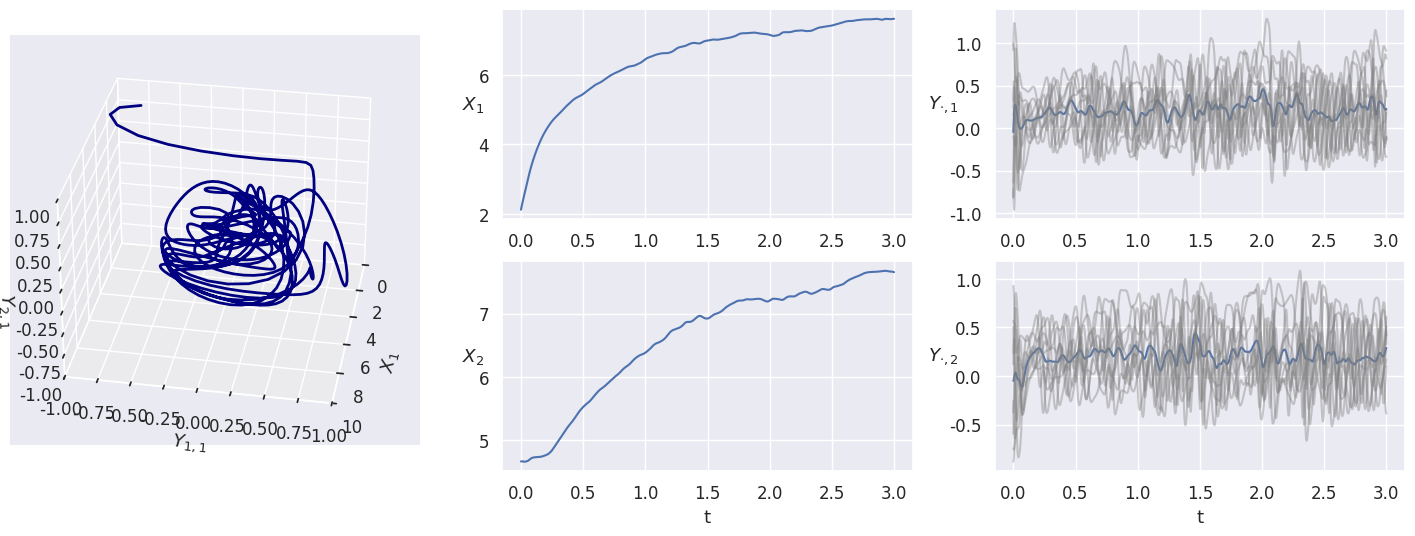

Reproduce this figure in Python. (Note: this script raises an exception after producing the figure.)
#!/usr/bin/env python3
# -*- coding: utf-8 -*-

'''
The Lorenz96 system of differential equations
-------------------------------------------------------------------------
Project of Bayesian SpatioTemporal analysis for Inverse Problems (B-STIP)

[redacted]
__copyright__ = "Copyright 2021, The Bayesian STIP project"
__license__ = "GPL"
__version__ = "0.4"
[redacted]
[redacted]

'''
# import modules
import numpy as np
from scipy import integrate, interpolate
import matplotlib.pyplot as plt

class lrz96:
    """
    Lorenz96 ordinary differential equations
    dx_k/dt = - x_{k-1}*(x_{k-2} - x_{k+1}) - x_k + F - h*c*\bar{y}_k
    1/c*dy_lk/dt = -b*y_{l+1,k}*(y_{l+2,k} - y_{l-1,k}) - y_lk + h/L*x_k
    """
    def __init__(self, x0=None, t=None, K=36, L=10, h=1, F=10, logc=np.log(10), b=10, **kwargs):
        """
        x0: initial state
        t: time points to solve the dynmics at
        (h, F, logc, b): parameters
        """
        self.K = K
        self.L = L
        self.dim = self.K*(1+self.L)
        if x0 is None:
            self.num_traj = kwargs.get('num_traj',1)
            rng = np.random.RandomState(kwargs.get('randinit_seed')) if 'randinit_seed' in kwargs else np.random
            self.x0 = -1 +  2*rng.random((self.num_traj, self.dim))
            self.x0[:,:self.K] *= 10
        else:
            self.x0 = x0
            self.num_traj = x0.shape[0] if np.ndim(x0)>1 else 1
        if t is None:
            max_time = kwargs.get('max_time',10.)
            time_res = kwargs.get('time_res',200)
            self.t = np.linspace(0, max_time, time_res)
        else:
            self.t = t
        self.h = h
        self.F = F
        self.logc = logc
        self.b = b
        
        # count ODE solving times
        self.soln_count = np.zeros(4)
        # 0-3: number of solving (forward,adjoint,2ndforward,2ndadjoint) equations respectively
    
    # def _dx(self, x, t, h, F, logc, b):
    def _dx(self, t, x, h, F, logc, b):
        """
        Time derivative of Lorenz96 dynamics
        """
        c = np.exp(logc)
        X = x[:self.K]; Y = x[self.K:].reshape((self.L, self.K))
        dX = -np.roll(X,-1)*(np.roll(X,-2)-np.roll(X,1)) -X + F - h*c*Y.mean(axis=0)
        Y_flatF = Y.flatten('F')
        dY = c*( -b*np.reshape(np.roll(Y_flatF,1)*(np.roll(Y_flatF,2)-np.roll(Y_flatF,-1)),(self.L,self.K),'F') -Y + h/self.L * X[None,:] ) # (L,K)
        return np.append(dX,dY.flatten())
    
    def solveFwd(self, params=None, t=None):
        """
        Solve the forward equation
        """
        if params is None:
            params = (self.sigma, self.beta, self.rho)
        elif type(params) is not tuple:
            params = tuple(params)
        if t is None:
            t = self.t
        # x_t = np.asarray([integrate.odeint(self._dx, x0i, t, args=params, tfirst=True) for x0i in self.x0]) # (num_traj, time_res, K(1+L))
        sol = [integrate.solve_ivp(self._dx, (min(t),max(t)), x0i, t_eval=t, args=params, dense_output=True,) for x0i in self.x0]
        x_t = np.asarray([sol_i.y.T for sol_i in sol]) # (num_traj, time_res, K(1+L))
        cont_soln = [sol_i.sol for sol_i in sol]
        self.soln_count[0] += 1
        return x_t, cont_soln
    
    # def _dlmd(self, lmd, t, h, F, logc, b, x_f, g_f):
    def _dlmd(self, t, lmd, h, F, logc, b, x_f, g_f):
        """
        Time derivative of adjoint equation
        """
        raise NotImplementedError('The derivative of adjoint equation is not implemented.')
    
    def solveAdj(self, params=None, t=None, sol=None, msft=None, **kwargs):
        """
        Solve the adjoint equation
        """
        raise NotImplementedError('The adjoint solver is not implemented.')
    
    def solve(self, params=None, t=None, opt='fwd', **kwargs):
        """
        Solve lorenz96 dynamics
        """
        if params is None:
            params = (self.h, self.F, self.logc, self.b)
        if t is None:
            t = self.t
        if opt == 'fwd':
            out = self.solveFwd(params, t)[0] # (num_traj, time_res, K(1+L))
        elif opt == 'adj':
            out = self.solveAdj(params, t, **kwargs)
        else:
            out = None
        return out
    
    def plot_soln(self, x_t=None, **kwargs):
        """
        Plot the solution
        """
        if x_t is None:
            x_t = self.solve()
        num_traj = x_t.shape[0]
        X_t = x_t[:,:,:self.K]
        Y_t = x_t[:,:,self.K:].reshape((self.num_traj,-1,self.L,self.K))
        
        if 'ax' in kwargs:
            ax = kwargs.pop('ax')
        else:
            fig = plt.figure()
            ax = fig.add_axes([0, 0, 1, 1], projection='3d')
        # ax.axis('off')
        
        # prepare the axes limits
        ax.set_xlim((0, 10)); ax.set_xlabel('$X_1$')
        ax.set_ylim((-1, 1)); ax.set_ylabel('$Y_{1,1}$')
        ax.set_zlim((-1, 1)); ax.set_zlabel('$Y_{2,1}$')
        
        # choose a different color for each trajectory
        colors = plt.cm.jet(np.linspace(0, 1, num_traj))
        
        for i in range(num_traj):
            x1, x2, x3 = X_t[i,:,0], Y_t[i,:,0,0], Y_t[i,:,1,0]
            lines = ax.plot(x1, x2, x3, '-', c=colors[i])
            plt.setp(lines, linewidth=2)
        
        angle = kwargs.pop('angle',0.0)
        ax.view_init(30, angle)
        # plt.show()
        return ax

if __name__ == '__main__':
    np.random.seed(2021)
    import os
    import pandas as pd
    import seaborn as sns
    sns.set(font_scale=1.1)
    
    #### -- demonstration -- ####
    #### -- one short trajectory -- ####
    num_traj = 1
    K, L = 2, 10
    ode = lrz96(num_traj=num_traj,K=K,L=L,max_time=3,time_res=1000)
    x_t = ode.solve().squeeze()
    X = x_t[:,:ode.K]; Y = x_t[:,ode.K:].reshape((-1,ode.L,ode.K))
    fig = plt.figure(figsize=(18,6))
    ax1 = fig.add_subplot(1,3,1, projection='3d')
    ode.plot_soln(ax=ax1,angle=10)
    for i in range(4):
        if i//2==0:
            ax2_i = fig.add_subplot(2,3,(i//2)*3+2+i%2)
        else:
            ax2_i = fig.add_subplot(2,3,(i//2)*3+2+i%2, sharex=ax2_i)
        if i%2==0:
            ax2_i.plot(ode.t, X[:,i//2])
            ax2_i.set_ylabel('$X_{}$'.format(i//2+1), rotation='horizontal')
        else:
            ax2_i.plot(ode.t, Y[:,:,i//2].mean(axis=1))
            ax2_i.plot(ode.t, Y[:,:,i//2], color='grey',alpha=.4)
            ax2_i.set_ylabel('$Y_{\cdot,%d}$' % (i//2+1), rotation='horizontal')
        if i//2==1:
            ax2_i.set_xlabel('t')
    plt.savefig(os.path.join(os.getcwd(),'properties/single_traj.png'),bbox_inches='tight')
    
    #### -- multiple short trajectories -- ####
    num_traj = 3
    K, L = 2, 10
    ode = lrz96(num_traj=num_traj,K=K,L=L,max_time=3,time_res=1000)
    x_t = ode.solve()
    fig = plt.figure(figsize=(12,6))
    ax1 = fig.add_subplot(1,2,1, projection='3d')
    ode.plot_soln(ax=ax1,angle=10)
    for i in range(3):
        if i==0:
            ax2_i = fig.add_subplot(3,2,(i+1)*2)
        else:
            ax2_i = fig.add_subplot(3,2,(i+1)*2, sharex=ax2_i)
        ax2_i.plot(ode.t, x_t[:,:,i*ode.K].T)
        # ax2_i.set_title('Trajectories of '+('$X_1$','$Y_{1,1}$','$Y_{2,1}$')[i]+'$(t)$')
        ax2_i.set_ylabel(('$X_1$','$Y_{1,1}$','$Y_{2,1}$')[i], rotation='horizontal')
        if i==2:
            ax2_i.set_xlabel('t')
    plt.savefig(os.path.join(os.getcwd(),'properties/multi_traj.png'),bbox_inches='tight')
    
    #### -- multiple short trajectories -- ####
    # define the Lorenz96 ODE
    num_traj = 500
    ode_multrj = lrz96(num_traj=num_traj,K=K,L=L,max_time=5,time_res=1000)
    # generate n trajectories
    xt_multrj = ode_multrj.solve()
    # ode_multrj.plot_soln()
    # plt.show()
    # average trajectory
    xt_multrj_avg = xt_multrj.mean(axis=1)
    print("The mean of time-averages for {:d} short trajectories is: ".format(num_traj))
    print(["{:.4f}," .format(i) for i in xt_multrj_avg.mean(0)])
    # plot
    # fig,axes = plt.subplots(nrows=1,ncols=3,sharex=False,sharey=True,figsize=(16,4))
    # for i, ax in enumerate(axes.flat):
    #     plt.axes(ax)
    #     plt.hist(xt_multrj_avg[:,i*self.L])
    #     plt.title('Average '+('$X_1$','$Y_{1,1}$','$Y_{2,1}$')[i]+'$(t)$')
    # plt.show()
    xts_avg = pd.DataFrame(xt_multrj_avg[:,np.arange(3)*ode.K],columns=['x1_avg','y11_avg','y21_avg'])
    g = sns.PairGrid(xts_avg, diag_sharey=False, size=3)
    g.map_upper(sns.scatterplot, size=5)
    g.map_lower(sns.kdeplot)
    g.map_diag(sns.kdeplot)
    g.savefig(os.path.join(os.getcwd(),'properties/multi_traj_avg.png'),bbox_inches='tight')
    
    #### -- one long trajectories -- ####
    # define the Lorenz96 ODE
    num_traj = 1
    ode_multrj = lrz96(num_traj=num_traj,K=K,L=L,max_time=1000,time_res=10000)
    # generate n trajectories
    xt_multrj = ode_multrj.solve()
    # ode_multrj.plot_soln()
    # plt.show()
    # average trajectory
    xt_multrj_avg = xt_multrj.mean(axis=1)
    print("The mean of time-averages for {:d} long trajectories is: ".format(num_traj))
    print(["{:.4f}," .format(i) for i in xt_multrj_avg.mean(0)])
    # plot
    # pcnt=.1
    # fig,axes = plt.subplots(nrows=3,ncols=2,sharex=False,sharey=False,figsize=(16,10))
    # for k, ax in enumerate(axes.flat):
    #     plt.axes(ax)
    #     i=k//2; j=k%2
    #     if j==0:
    #         plt.plot(ode_multrj.t[:np.floor(len(ode_multrj.t)*pcnt).astype(int)], xt_multrj[:,:np.floor(len(ode_multrj.t)*pcnt).astype(int),i].T)
    #         plt.title('First '+str(pcnt*100)+'% Trajectories of $'+{0:'x',1:'y',2:'z'}[i]+'(t)$')
    #     elif j==1:
    #         plt.plot(ode_multrj.t[-np.floor(len(ode_multrj.t)*pcnt).astype(int):], xt_multrj[:,-np.floor(len(ode_multrj.t)*pcnt).astype(int):,i].T)
    #         plt.title('Last '+str(pcnt*100)+'% Trajectories of $'+{0:'x',1:'y',2:'z'}[i]+'(t)$')
    # plt.show()
    xt = pd.DataFrame(xt_multrj.squeeze()[::10,np.arange(3)*ode.K],columns=['$X_1$','$Y_{1,1}$','$Y_{2,1}$'])
    g = sns.PairGrid(xt, diag_sharey=False, size=3)
    g.map_upper(sns.scatterplot, size=5)
    g.map_lower(sns.kdeplot)
    g.map_diag(sns.kdeplot)
    for ax in g.axes.flatten():
        # rotate x axis labels
        # ax.set_xlabel(ax.get_xlabel(), rotation = 90)
        # rotate y axis labels
        ax.set_ylabel(ax.get_ylabel(), rotation = 0)
        # set y labels alignment
        ax.yaxis.get_label().set_horizontalalignment('right')
    g.savefig(os.path.join(os.getcwd(),'properties/long_traj.png'),bbox_inches='tight')